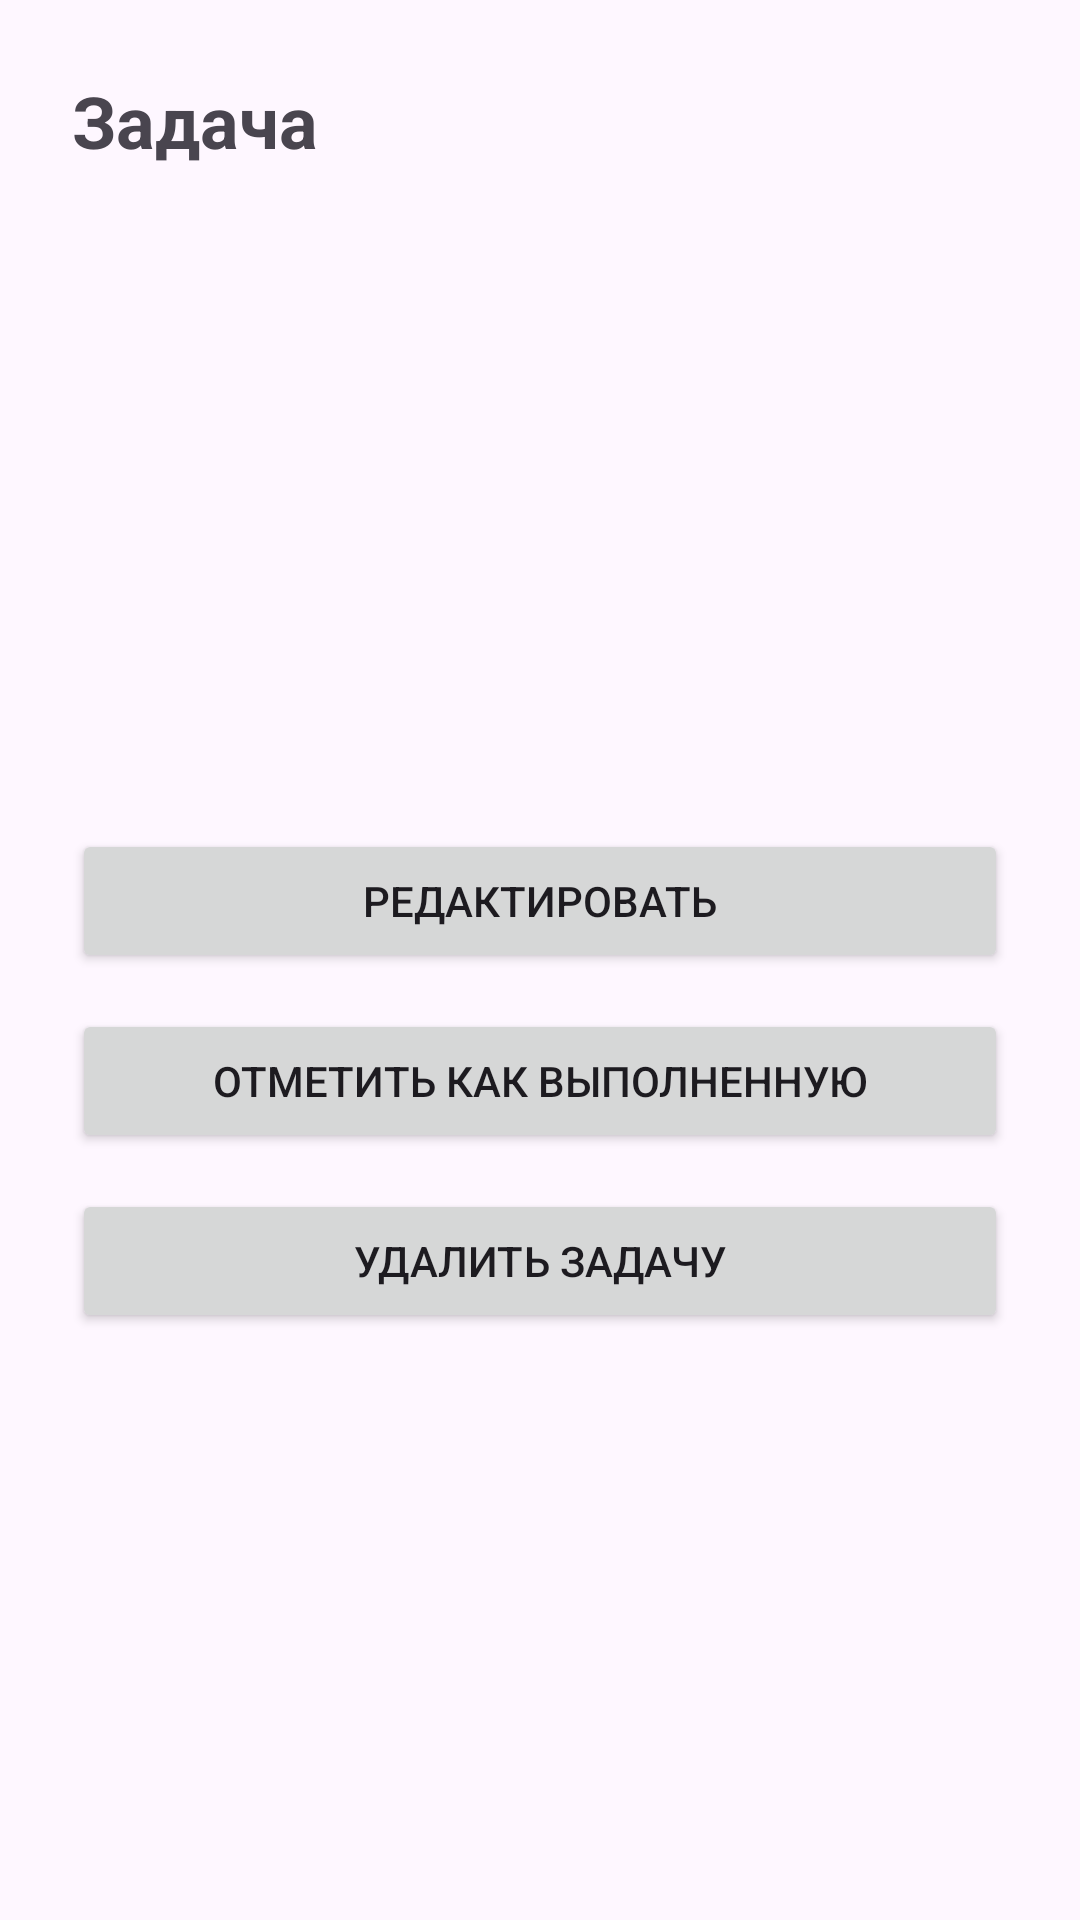

Here is an Android app screen rendered from its layout file. Give the layout XML and the strings, colors and styles it references.
<!-- AndroidManifest.xml: application theme Theme.Taskcalendar -->
<!-- res/layout/activity_task_details.xml -->
<?xml version="1.0" encoding="utf-8"?>
<ScrollView xmlns:android="http://schemas.android.com/apk/res/android"
    android:layout_width="match_parent"
    android:layout_height="match_parent">
    <LinearLayout
        android:layout_width="match_parent"
        android:layout_height="wrap_content"
        android:orientation="vertical"
        android:padding="24dp">
        <TextView
            android:layout_width="match_parent"
            android:layout_height="wrap_content"
            android:text="@string/details_screen_title"
            android:textSize="24sp"
            android:textStyle="bold"
            android:layout_marginBottom="24dp" />
        <TextView
            android:id="@+id/taskTitleDetails"
            android:layout_width="match_parent"
            android:layout_height="wrap_content"
            android:textSize="22sp"
            android:textStyle="bold"
            android:layout_marginBottom="16dp" />
        <TextView
            android:id="@+id/taskDescriptionDetails"
            android:layout_width="match_parent"
            android:layout_height="wrap_content"
            android:textSize="16sp"
            android:layout_marginBottom="16dp" />
        <TextView
            android:id="@+id/taskDateDetails"
            android:layout_width="match_parent"
            android:layout_height="wrap_content"
            android:textSize="16sp"
            android:layout_marginBottom="12dp" />
        <TextView
            android:id="@+id/taskTimeDetails"
            android:layout_width="match_parent"
            android:layout_height="wrap_content"
            android:textSize="16sp"
            android:layout_marginBottom="12dp" />
        <TextView
            android:id="@+id/taskStatusDetails"
            android:layout_width="match_parent"
            android:layout_height="wrap_content"
            android:textSize="16sp"
            android:layout_marginBottom="24dp" />
        <Button
            android:id="@+id/editTaskButton"
            android:layout_width="match_parent"
            android:layout_height="wrap_content"
            android:text="@string/button_edit"
            android:layout_marginBottom="12dp" />
        <Button
            android:id="@+id/completeTaskButton"
            android:layout_width="match_parent"
            android:layout_height="wrap_content"
            android:text="@string/button_mark_done"
            android:layout_marginBottom="12dp" />
        <Button
            android:id="@+id/deleteTaskButton"
            android:layout_width="match_parent"
            android:layout_height="wrap_content"
            android:text="@string/button_delete_task" />
    </LinearLayout>
</ScrollView>
<!-- resources referenced by this layout -->
<resources>
  <string name="button_delete_task">Удалить задачу</string>
  <string name="button_edit">Редактировать</string>
  <string name="button_mark_done">Отметить как выполненную</string>
  <string name="details_screen_title">Задача</string>
  <style name="Theme.Taskcalendar" parent="Base.Theme.Taskcalendar" />
  <style name="Base.Theme.Taskcalendar" parent="Theme.Material3.DayNight.NoActionBar">
          
          
      </style>
</resources>
